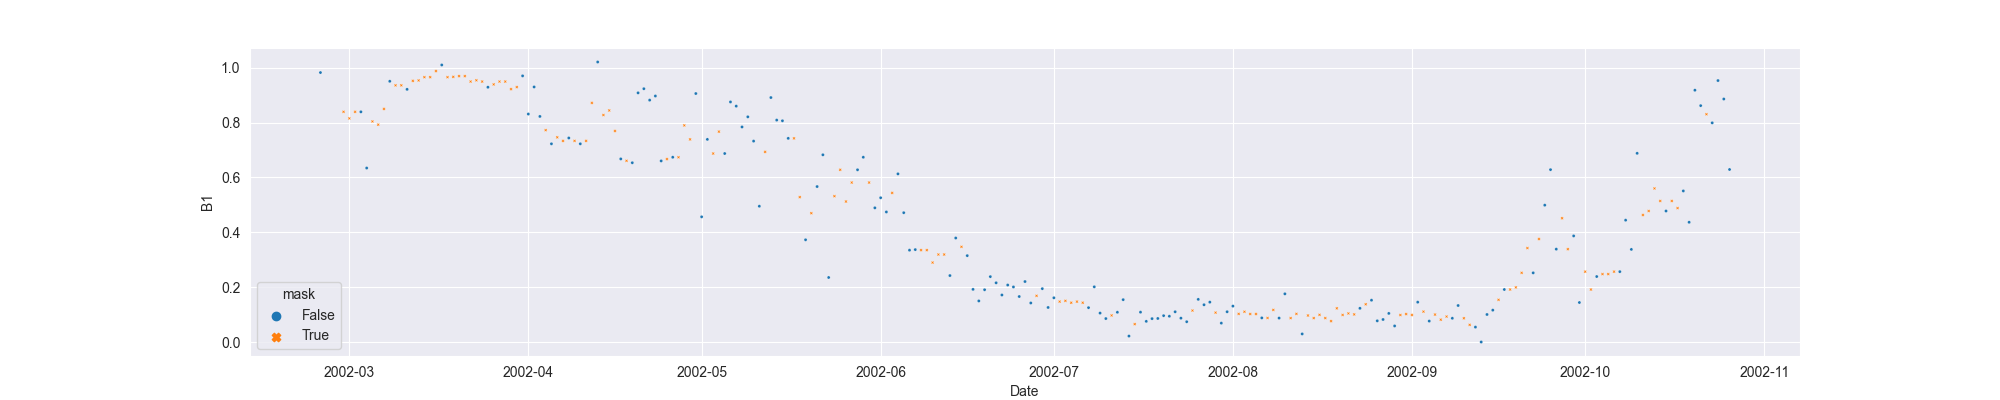

The data file committed next to this chart (first rows):
system:time_start, B1, B1_interpolate
2002-02-24, 0.9825, 0.9825
2002-02-25, , 
2002-02-26, , 
2002-02-27, , 
2002-02-28, , 0.8393
2002-03-01, , 0.8153
2002-03-02, , 0.8393
2002-03-03, 0.8393, 0.8393
2002-03-04, 0.6343, 0.6343
2002-03-05, , 0.8042
2002-03-06, , 0.7924
2002-03-07, , 0.8498
2002-03-08, 0.9506, 0.9506
2002-03-09, , 0.9358
2002-03-10, , 0.9358
2002-03-11, 0.9211, 0.9211
2002-03-12, , 0.9521
2002-03-13, , 0.9537
2002-03-14, , 0.9656
2002-03-15, , 0.9656
2002-03-16, , 0.9878
2002-03-17, 1.01, 1.01
2002-03-18, , 0.9656
2002-03-19, , 0.9667
2002-03-20, , 0.9695
2002-03-21, , 0.9695
2002-03-22, , 0.9496
2002-03-23, , 0.9542
2002-03-24, , 0.9496
2002-03-25, 0.9289, 0.9289
2002-03-26, , 0.9392
2002-03-27, , 0.9496
2002-03-28, , 0.9496
2002-03-29, , 0.922
2002-03-30, , 0.9294
2002-03-31, 0.9703, 0.9703
2002-04-01, 0.8312, 0.8312
2002-04-02, 0.9299, 0.9299
2002-04-03, 0.8224, 0.8224
2002-04-04, , 0.7725
2002-04-05, 0.7226, 0.7226
2002-04-06, , 0.7463
2002-04-07, , 0.7333
2002-04-08, 0.7439, 0.7439
2002-04-09, , 0.7333
2002-04-10, 0.7226, 0.7226
2002-04-11, , 0.7333
2002-04-12, , 0.8718
2002-04-13, 1.021, 1.021
2002-04-14, , 0.8276
2002-04-15, , 0.8442
2002-04-16, , 0.7694
2002-04-17, 0.6676, 0.6676
2002-04-18, , 0.6606
2002-04-19, 0.6536, 0.6536
2002-04-20, 0.9084, 0.9084
2002-04-21, 0.9235, 0.9235
2002-04-22, 0.8819, 0.8819
2002-04-23, 0.8969, 0.8969
2002-04-24, 0.6603, 0.6603
... 185 more rows
